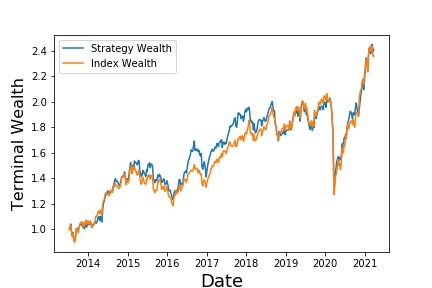

The file beside this chart, header and first rows:
, Annualized Return, Annualized Vol, Sharpe Ratio, Max Drawdown, Skewness, Kurtosis, Cornish-Fisher VaR (5%), Historic CVaR (5%)
Mean Return, 12.07, 17.43, 0.2985, -35.21, -0.9659, 10.73, 0.03968, 0.05293
